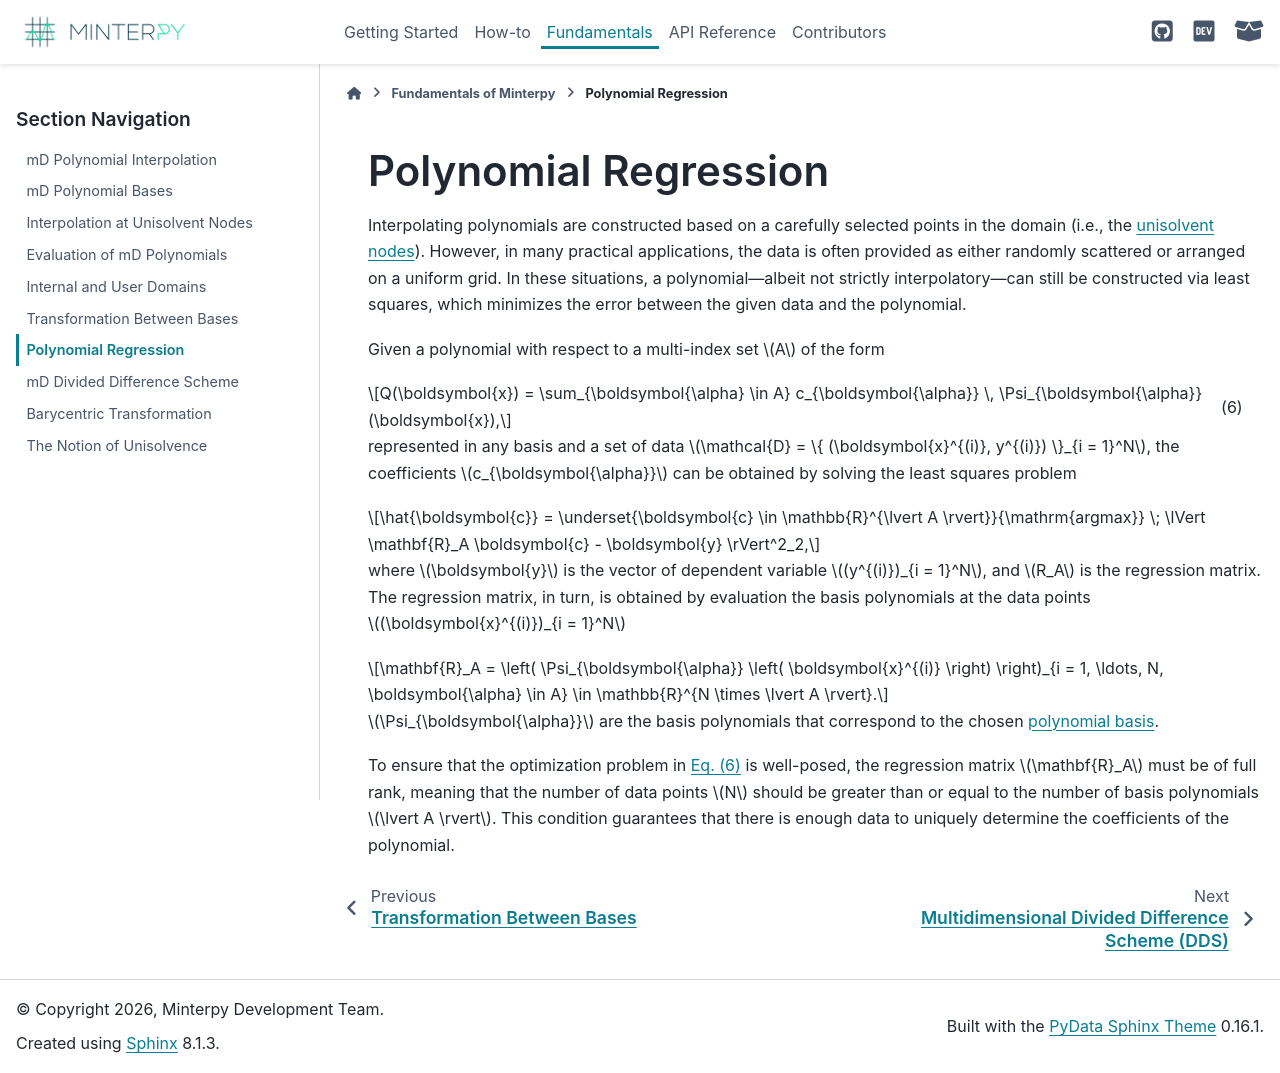

repository: minterpy-project/minterpy · page: latest/fundamentals/polynomial-regression.html · generator: sphinx

=====================
Polynomial Regression
=====================

Interpolating polynomials are constructed based on a carefully selected points
in the domain (i.e.,
the :ref:`unisolvent nodes <fundamentals/interpolation-at-unisolvent-nodes:Unisolvent nodes>`).
However, in many practical applications, the data is often provided as either
randomly scattered or arranged on a uniform grid.
In these situations, a polynomial---albeit not strictly interpolatory---can still be
constructed via least squares, which minimizes the error between the given data
and the polynomial.

Given a polynomial with respect to a multi-index set :math:`A` of the form

.. math::
   :label: eq_ols

   Q(\boldsymbol{x}) = \sum_{\boldsymbol{\alpha} \in A}
   c_{\boldsymbol{\alpha}} \, \Psi_{\boldsymbol{\alpha}}
   (\boldsymbol{x}),

represented in any basis
and a set of data :math:`\mathcal{D} = \{ (\boldsymbol{x}^{(i)}, y^{(i)}) \}_{i = 1}^N`,
the coefficients :math:`c_{\boldsymbol{\alpha}}` can be obtained by solving
the least squares problem

.. math::

   \hat{\boldsymbol{c}} =  \underset{\boldsymbol{c} \in \mathbb{R}^{\lvert A \rvert}}{\mathrm{argmax}}
   \; \lVert \mathbf{R}_A \boldsymbol{c} - \boldsymbol{y} \rVert^2_2,

where :math:`\boldsymbol{y}` is the vector of dependent variable :math:`(y^{(i)})_{i = 1}^N`,
and :math:`R_A` is the regression matrix.
The regression matrix, in turn, is obtained by evaluation the basis polynomials
at the data points :math:`(\boldsymbol{x}^{(i)})_{i = 1}^N`

.. math::

   \mathbf{R}_A = \left( \Psi_{\boldsymbol{\alpha}} \left( \boldsymbol{x}^{(i)} \right)
   \right)_{i = 1, \ldots, N, \boldsymbol{\alpha} \in A}
   \in \mathbb{R}^{N \times \lvert A \rvert}.


:math:`\Psi_{\boldsymbol{\alpha}}` are the basis polynomials that correspond
to the chosen :doc:`polynomial basis </fundamentals/polynomial-bases>`.

To ensure that the optimization problem in :eq:`eq_ols` is well-posed,
the regression matrix :math:`\mathbf{R}_A` must be of full rank, meaning that
the number of data points :math:`N` should be greater than or equal to
the number of basis polynomials :math:`\lvert A \rvert`.
This condition guarantees that there is enough data to uniquely determine
the coefficients of the polynomial.
